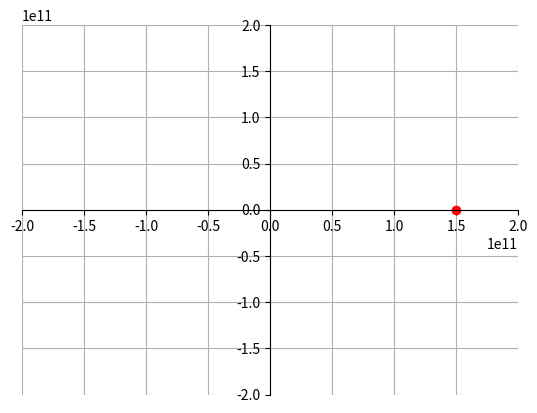

Generate this figure with matplotlib: (Note: this script raises an exception after producing the figure.)
import numpy as np
import matplotlib.pyplot as plt
from matplotlib.animation import FuncAnimation

# Define the gravitational constant and the mass of the central body
G = 6.67430e-11  # m^3 kg^-1 s^-2
M = 1.989e30  # kg (mass of the sun)

# Define the initial position and velocity vectors
r = np.array([1.496e11, 0])  # m
v = np.array([0, 29.78e3])  # m/s

# Define the time step and the number of steps
dt = 60 * 60 * 24  # s
n_steps = 365

# Create a figure and an axes
fig, ax = plt.subplots()
dot, = ax.plot(r[0], r[1], 'ro')
line, = ax.plot([], [], 'b')

# Set the axes through the origin
for spine in ['left', 'bottom']:
    ax.spines[spine].set_position('zero')
for spine in ['right', 'top']:
    ax.spines[spine].set_color('none')

ax.set(xlim=(-2e11, 2e11), ylim=(-2e11, 2e11))
ax.grid()

def init():
    line.set_data([], [])
    return line,

def update(frame):
    global r, v

    # Calculate the acceleration
    a = -G * M * r / np.linalg.norm(r)**3

    # Update the velocity and position
    v += a * dt
    r += v * dt

    dot.set_data(r[0], r[1])
    xdata, ydata = line.get_data()
    line.set_data(np.append(xdata, r[0]), np.append(ydata, r[1]))

    return line,

ani = FuncAnimation(fig, update, frames=range(n_steps), init_func=init, blit=False)

plt.show()

ani.save('orbit.mp4', writer='ffmpeg')